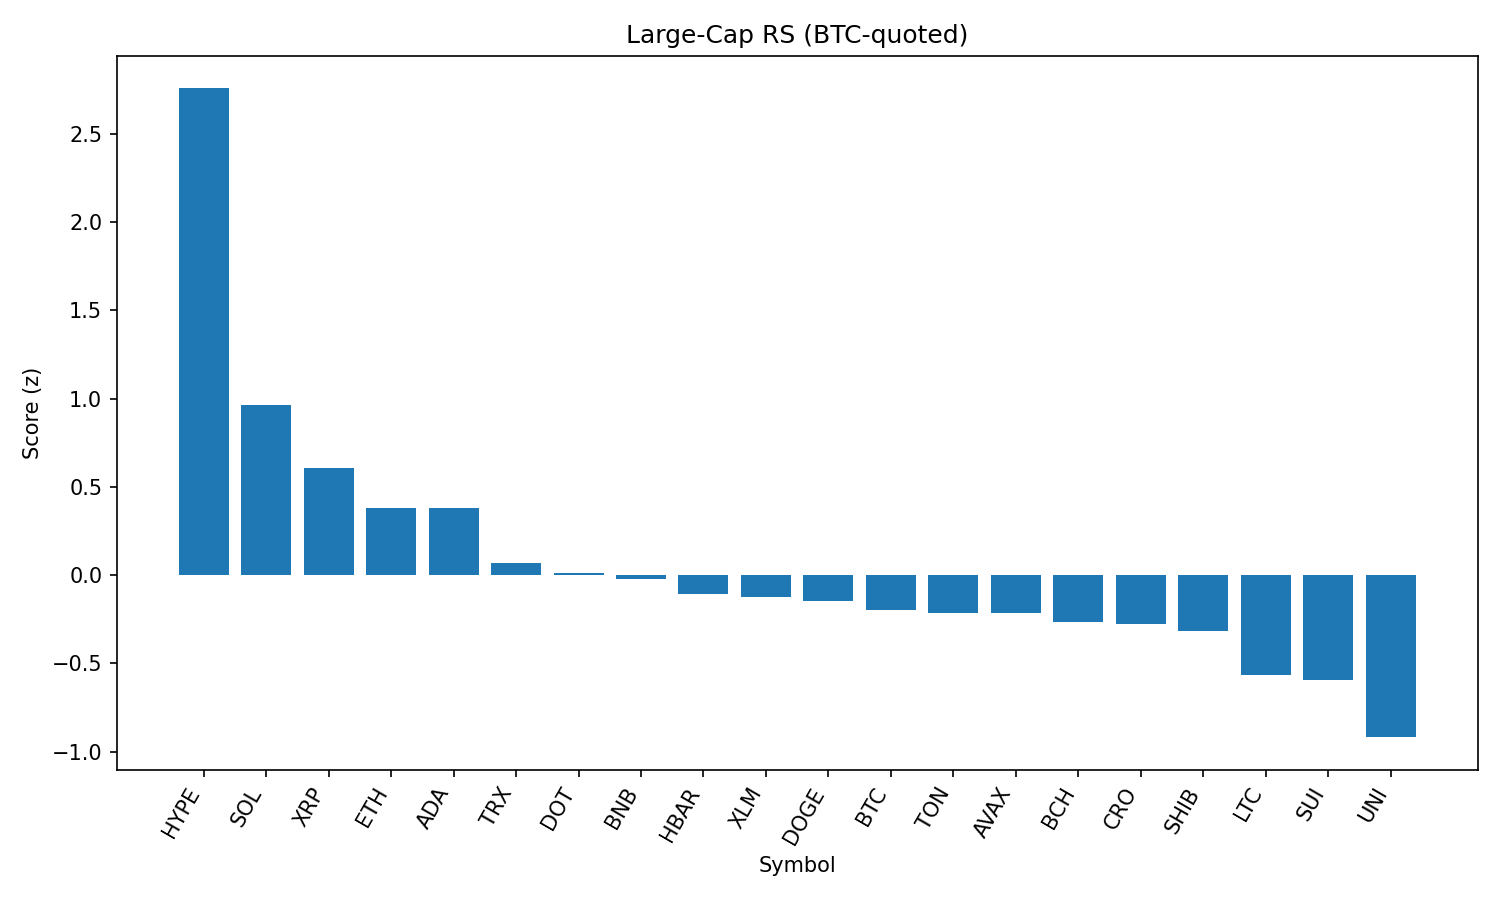

Values plotted in this chart, from the file beside it:
rank, name, symbol, price_btc, price_usd, pct_1h_btc, pct_24h_btc, pct_7d_btc, market_cap_rank, market_cap_usd, volume_usd, score
1, Hyperliquid, HYPE, 0.0004108, 45.84, 1.028, 7.974, 9.292, 14, 15339866502, 438562352, 2.756
2, Solana, SOL, 0.001775, 198.1, 0.5557, -0.4017, 12.93, 6, 107121385277, 12284586126, 0.9624
3, XRP, XRP, 2.652e-05, 2.96, 0.4231, 0.9074, 2.798, 3, 176016347775, 7474377758, 0.607
4, Ethereum, ETH, 0.0413, 4610, 0.1547, -0.2093, 11.08, 2, 556512892690, 50436451498, 0.3815
5, Cardano, ADA, 7.78e-06, 0.8682, 0.5057, -0.3387, -1.65, 11, 31667408639, 3042638040, 0.3779
6, TRON, TRX, 3.16e-06, 0.3531, 0.1639, -0.6384, 5.116, 9, 33429421977, 1539552487, 0.06959
7, Polkadot, DOT, 3.493e-05, 3.9, 0.2132, -0.9881, 3.022, 34, 5938913805, 478586313, 0.0142
8, BNB, BNB, 0.007671, 856.1, -0.2117, 2.132, 6.137, 5, 119250593897, 2065920341, -0.02312
9, Hedera, HBAR, 2.13e-06, 0.2372, 0.1118, -0.3848, 1.154, 24, 10055476673, 395469416, -0.1071
10, Stellar, XLM, 3.53e-06, 0.3939, 0.1227, -0.3024, -0.1471, 18, 12351733249, 331832100, -0.1242
11, Dogecoin, DOGE, 1.97e-06, 0.2199, 0.1891, -1.669, 2.127, 10, 33117097267, 3715877361, -0.1485
12, Bitcoin, BTC, 1.0, 111560, 0.0, 0.0, 0.0, 1, 2221414366975, 49965572519, -0.1956
13, Toncoin, TON, 2.878e-05, 3.21, 0.1039, -0.4716, -1.262, 27, 8251706224, 218832556, -0.2157
14, Avalanche, AVAX, 0.0002173, 24.25, -0.02793, -0.7794, 5.51, 22, 10245162047, 953467969, -0.2169
15, Bitcoin Cash, BCH, 0.005064, 565.2, 0.1801, -2.677, 3.616, 21, 11257075044, 250092456, -0.2667
16, Cronos, CRO, 1.41e-06, 0.1575, -0.5347, 2.129, 12.45, 36, 5310635342, 39392033, -0.276
17, Shiba Inu, SHIB, 1.11156e-10, 1.241e-05, -0.03793, -0.5066, 1.867, 29, 7310748361, 349502012, -0.3178
18, Litecoin, LTC, 0.0009998, 111.6, 0.1665, -3.399, -1.397, 26, 8506073362, 963355176, -0.5675
19, Sui, SUI, 3.108e-05, 3.47, -0.08849, -1.697, 1.111, 19, 12176368048, 2101636740, -0.5929
20, Uniswap, UNI, 9.191e-05, 10.26, -0.1311, -3.696, 2.241, 32, 6167561581, 543402315, -0.9179
21, Chainlink, LINK, 0.0002197, 24.52, -0.6, -1.315, 1.671, 13, 16632264260, 2184373980, -1.257
